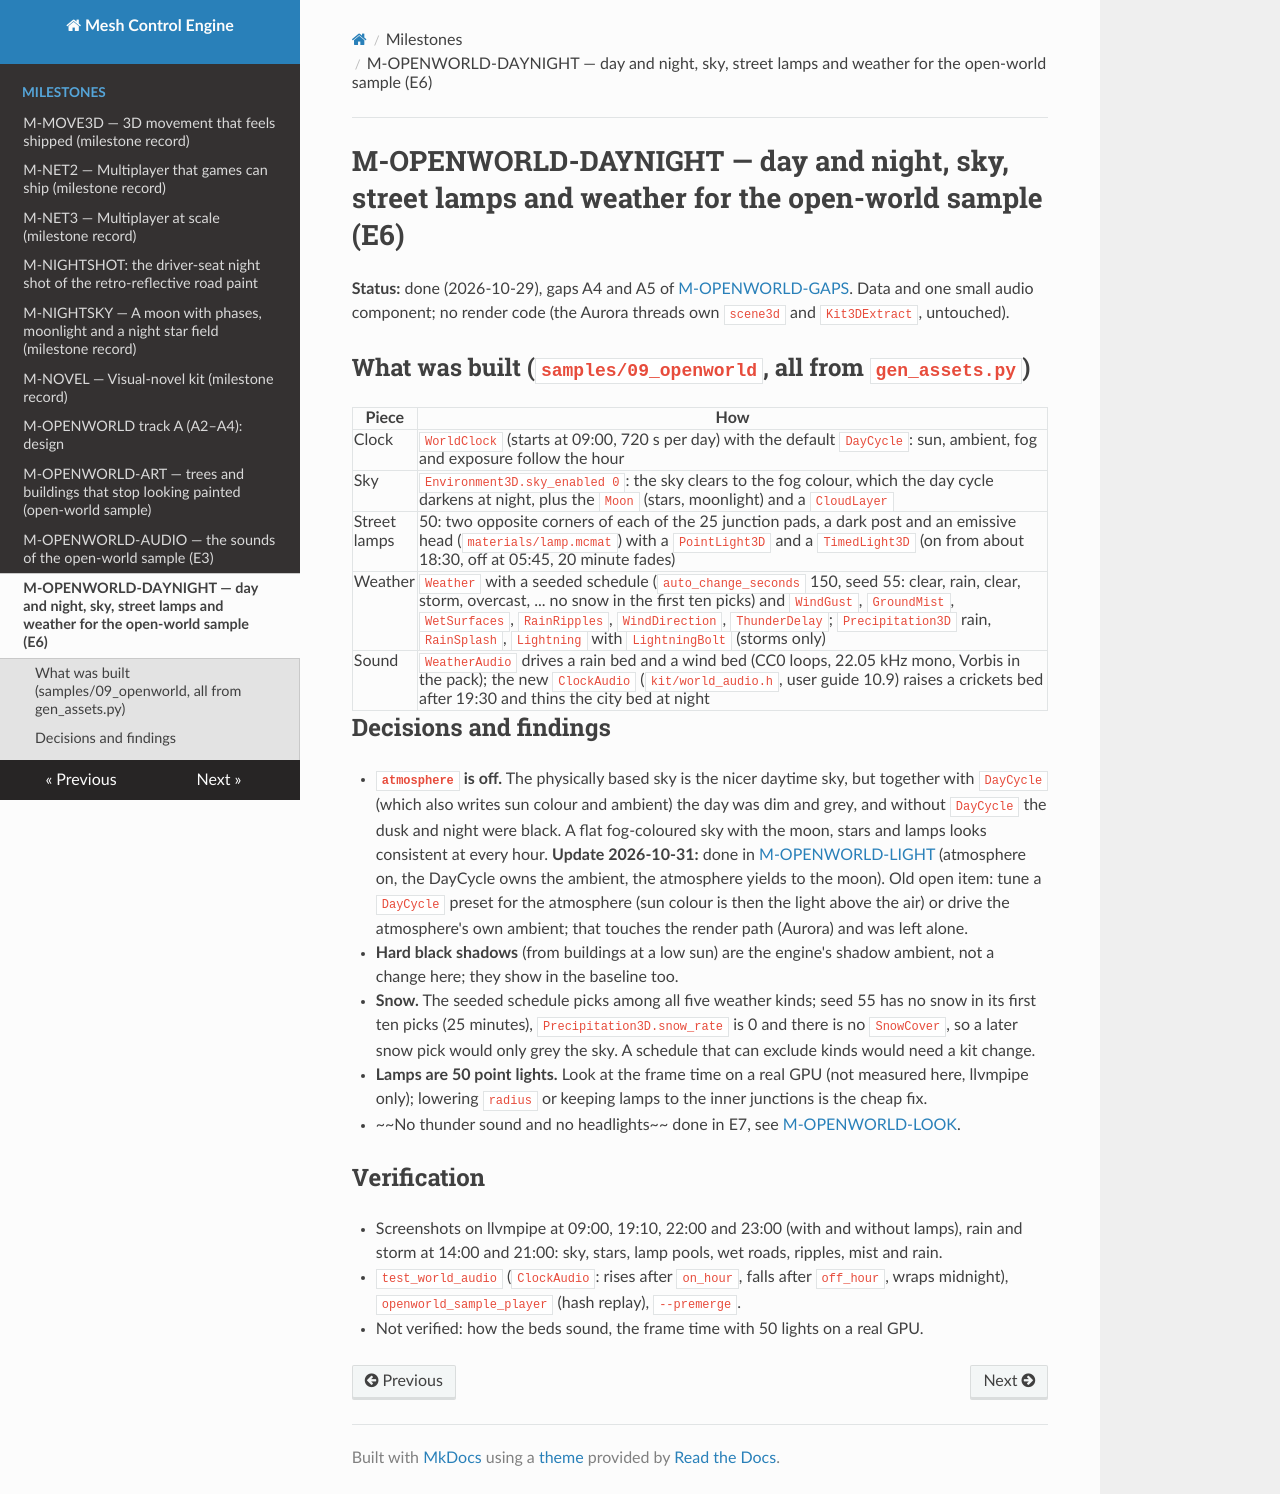

repository: sberkan09/mesh_control_engine · page: milestones/M-OPENWORLD-DAYNIGHT/index.html · generator: mkdocs

# M-OPENWORLD-DAYNIGHT — day and night, sky, street lamps and weather for the open-world sample (E6)

**Status:** done (2026-10-29), gaps A4 and A5 of [M-OPENWORLD-GAPS](M-OPENWORLD-GAPS.md). Data and one small audio component; no render code
(the Aurora threads own `scene3d` and `Kit3DExtract`, untouched).

## What was built (`samples/09_openworld`, all from `gen_assets.py`)

| Piece | How |
|---|---|
| Clock | `WorldClock` (starts at 09:00, 720 s per day) with the default `DayCycle`: sun, ambient, fog and exposure follow the hour |
| Sky | `Environment3D.sky_enabled 0`: the sky clears to the fog colour, which the day cycle darkens at night, plus the `Moon` (stars, moonlight) and a `CloudLayer` |
| Street lamps | 50: two opposite corners of each of the 25 junction pads, a dark post and an emissive head (`materials/lamp.mcmat`) with a `PointLight3D` and a `TimedLight3D` (on from about 18:30, off at 05:45, 20 minute fades) |
| Weather | `Weather` with a seeded schedule (`auto_change_seconds` 150, seed 55: clear, rain, clear, storm, overcast, ... no snow in the first ten picks) and `WindGust`, `GroundMist`, `WetSurfaces`, `RainRipples`, `WindDirection`, `ThunderDelay`; `Precipitation3D` rain, `RainSplash`, `Lightning` with `LightningBolt` (storms only) |
| Sound | `WeatherAudio` drives a rain bed and a wind bed (CC0 loops, 22.05 kHz mono, Vorbis in the pack); the new `ClockAudio` (`kit/world_audio.h`, user guide 10.9) raises a crickets bed after 19:30 and thins the city bed at night |

## Decisions and findings

- **`atmosphere` is off.** The physically based sky is the nicer daytime sky, but together with `DayCycle` (which also writes sun colour and ambient) the
  day was dim and grey, and without `DayCycle` the dusk and night were black. A flat fog-coloured sky with the moon, stars and lamps looks consistent at every
  hour. **Update 2026-10-31:** done in [M-OPENWORLD-LIGHT](M-OPENWORLD-LIGHT.md) (atmosphere on, the DayCycle owns the ambient, the atmosphere yields to the moon). Old open item: tune a `DayCycle` preset for the atmosphere (sun colour is then the light above the air) or drive the atmosphere's own ambient; that touches the render path
  (Aurora) and was left alone.
- **Hard black shadows** (from buildings at a low sun) are the engine's shadow ambient, not a change here; they show in the baseline too.
- **Snow.** The seeded schedule picks among all five weather kinds; seed 55 has no snow in its first ten picks (25 minutes), `Precipitation3D.snow_rate` is 0 and
  there is no `SnowCover`, so a later snow pick would only grey the sky. A schedule that can exclude kinds would need a kit change.
- **Lamps are 50 point lights.** Look at the frame time on a real GPU (not measured here, llvmpipe only); lowering `radius` or keeping lamps to the inner junctions is the cheap fix.
- ~~No thunder sound and no headlights~~ done in E7, see [M-OPENWORLD-LOOK](M-OPENWORLD-LOOK.md).

## Verification

- Screenshots on llvmpipe at 09:00, 19:10, 22:00 and 23:00 (with and without lamps), rain and storm at 14:00 and 21:00: sky, stars, lamp pools, wet roads, ripples, mist and rain.
- `test_world_audio` (`ClockAudio`: rises after `on_hour`, falls after `off_hour`, wraps midnight), `openworld_sample_player` (hash replay), `--premerge`.
- Not verified: how the beds sound, the frame time with 50 lights on a real GPU.
